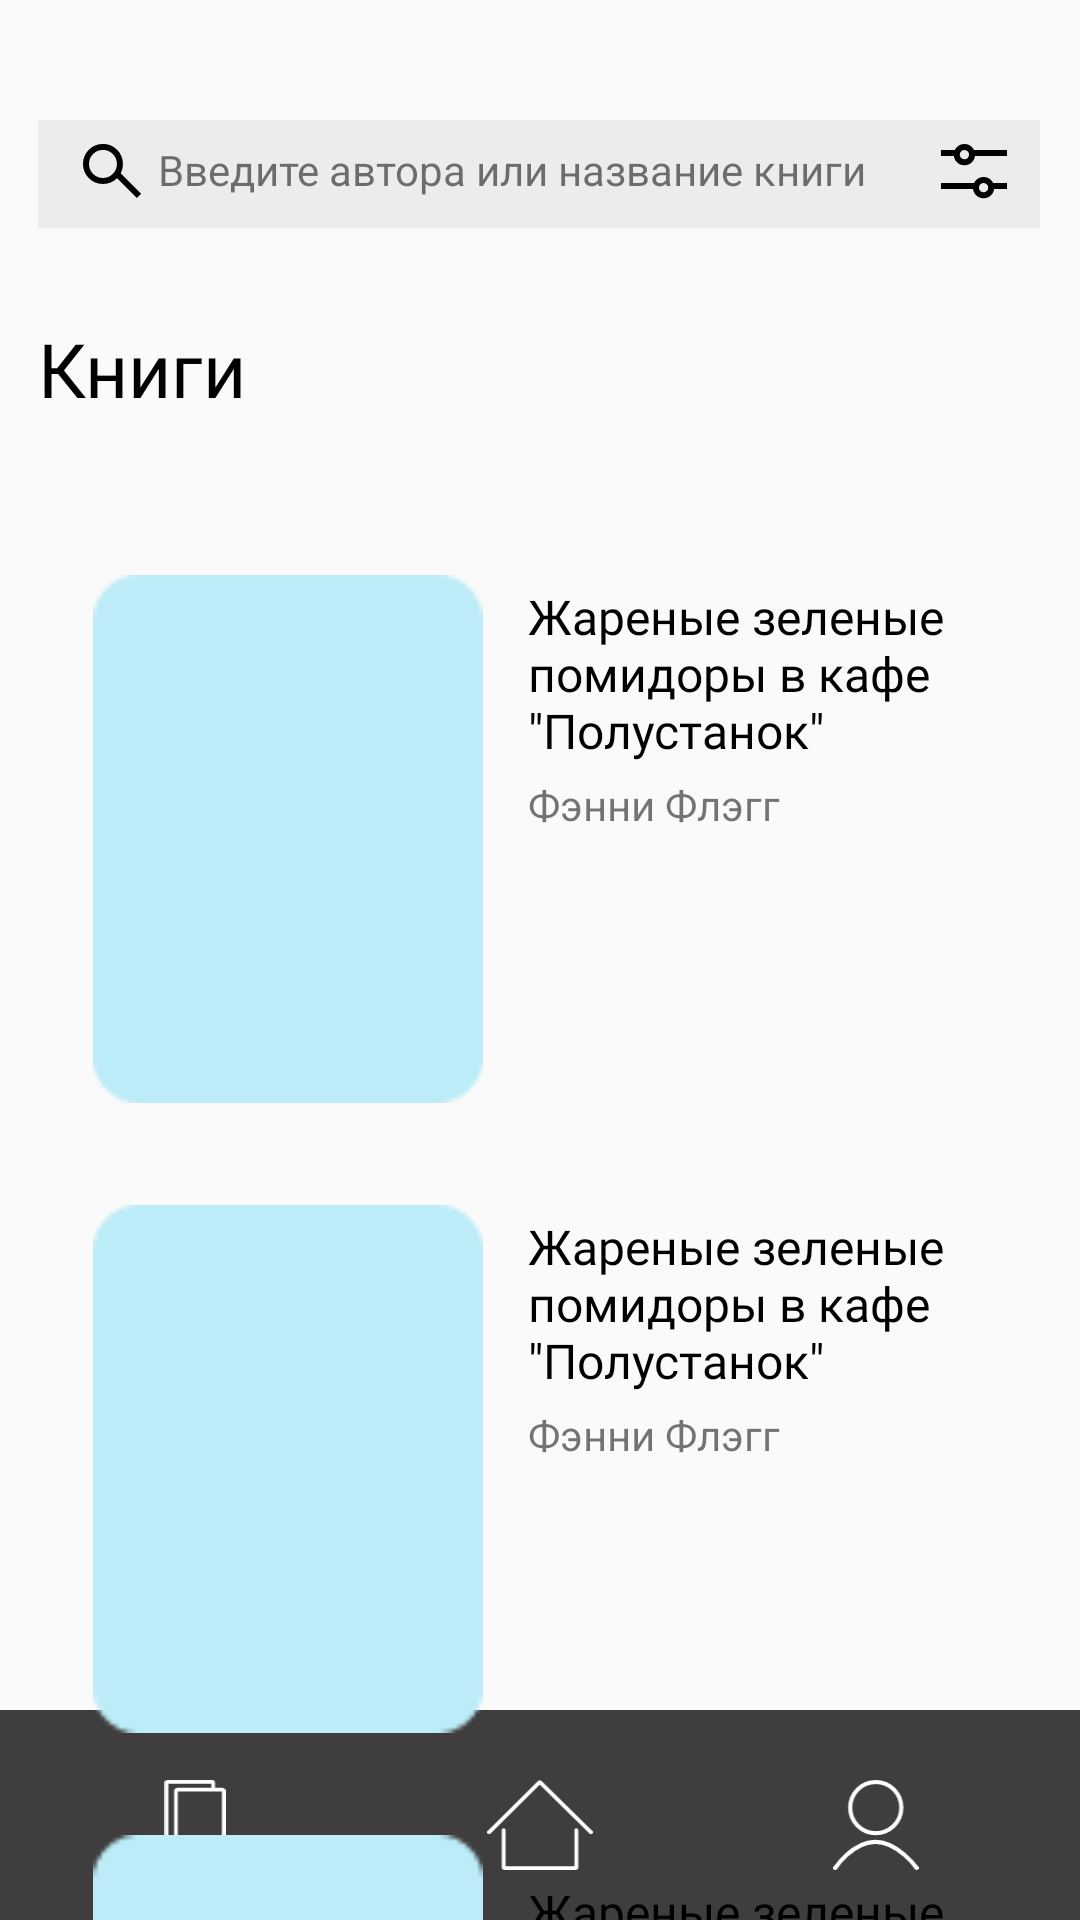

Layout XML and referenced resources for this Android screen:
<!-- AndroidManifest.xml: application theme AppTheme -->
<!-- res/layout/search_res.xml -->
<?xml version="1.0" encoding="utf-8"?>
<android.support.constraint.ConstraintLayout xmlns:android="http://schemas.android.com/apk/res/android"
    xmlns:app="http://schemas.android.com/apk/res-auto"
    xmlns:tools="http://schemas.android.com/tools"
    android:layout_width="match_parent"
    android:layout_height="match_parent">

    <android.support.constraint.ConstraintLayout
        android:id="@+id/constraintLayout"
        android:layout_width="413dp"
        android:layout_height="70dp"
        android:background="@color/colorMenu"
        app:layout_constraintBottom_toBottomOf="parent"
        app:layout_constraintEnd_toEndOf="parent"
        app:layout_constraintStart_toStartOf="parent">

        <ImageView
            android:id="@+id/imageView2"
            android:layout_width="166dp"
            android:layout_height="30dp"
            android:layout_marginStart="96dp"
            android:layout_marginTop="12dp"
            android:layout_marginEnd="96dp"
            android:layout_marginBottom="8dp"
            app:layout_constraintBottom_toBottomOf="parent"
            app:layout_constraintEnd_toEndOf="parent"
            app:layout_constraintHorizontal_bias="0.49"
            app:layout_constraintStart_toStartOf="parent"
            app:layout_constraintTop_toTopOf="parent"
            app:layout_constraintVertical_bias="0.571"
            app:srcCompat="@drawable/ic_home" />

        <ImageView
            android:id="@+id/imageView4"
            android:layout_width="0dp"
            android:layout_height="0dp"
            android:layout_marginEnd="65dp"
            app:layout_constraintBottom_toBottomOf="@+id/imageView2"
            app:layout_constraintEnd_toEndOf="parent"
            app:layout_constraintStart_toEndOf="@+id/imageView5"
            app:layout_constraintTop_toTopOf="@+id/imageView2"
            app:srcCompat="@drawable/ic_profile" />

        <ImageView
            android:id="@+id/imageView5"
            android:layout_width="0dp"
            android:layout_height="0dp"
            android:layout_marginStart="61dp"
            android:layout_marginEnd="167dp"
            app:layout_constraintBottom_toBottomOf="@+id/imageView2"
            app:layout_constraintEnd_toStartOf="@+id/imageView4"
            app:layout_constraintStart_toStartOf="parent"
            app:layout_constraintTop_toTopOf="@+id/imageView2"
            app:srcCompat="@drawable/ic_book" />

    </android.support.constraint.ConstraintLayout>

    <FrameLayout

        android:id="@+id/frameLayout2"
        android:layout_width="334dp"
        android:layout_height="36dp"
        android:layout_marginStart="55dp"
        android:layout_marginTop="40dp"
        android:layout_marginEnd="56dp"
        android:layout_marginBottom="60dp"
        android:background="#ececec"
        app:layout_constraintBottom_toTopOf="@+id/textView3"
        app:layout_constraintEnd_toEndOf="parent"
        app:layout_constraintStart_toStartOf="parent"
        app:layout_constraintTop_toTopOf="parent">

        <ImageView

            android:layout_width="wrap_content"
            android:layout_height="20dp"
            android:layout_marginStart="15dp"
            android:layout_marginTop="7dp"
            android:layout_marginEnd="3dp"
            app:srcCompat="@drawable/ic_search" />

        <TextView

            android:layout_width="wrap_content"
            android:layout_height="wrap_content"
            android:layout_marginStart="40dp"
            android:layout_marginTop="7dp"
            android:text="Введите автора или название книги" />

    </FrameLayout>

    <ImageView
        android:id="@+id/imageView13"
        android:layout_width="wrap_content"
        android:layout_height="wrap_content"
        android:layout_marginTop="7dp"
        android:layout_marginEnd="10dp"
        android:layout_marginBottom="8dp"
        app:layout_constraintBottom_toBottomOf="@+id/frameLayout2"
        app:layout_constraintEnd_toEndOf="@+id/frameLayout2"
        app:layout_constraintTop_toTopOf="@+id/frameLayout2"
        app:srcCompat="@drawable/ic_filter" />

    <TextView
        android:id="@+id/textView21"
        android:layout_width="wrap_content"
        android:layout_height="wrap_content"
        android:layout_marginTop="30dp"
        android:fontFamily="@font/roboto_bold"
        android:text="Книги"
        android:textColor="@color/colorText"
        android:textSize="25sp"
        app:layout_constraintStart_toStartOf="@+id/frameLayout2"
        app:layout_constraintTop_toBottomOf="@+id/frameLayout2" />

    <LinearLayout
        android:id="@+id/linearLayout2"
        android:layout_width="390dp"
        android:layout_height="612dp"
        android:layout_marginStart="1dp"
        android:layout_marginTop="30dp"
        android:orientation="vertical"
        app:layout_constraintStart_toStartOf="parent"
        app:layout_constraintTop_toBottomOf="@+id/textView21">

        <android.support.constraint.ConstraintLayout
            android:layout_width="match_parent"
            android:layout_height="wrap_content">

            <ImageView

                android:id="@+id/imageView18"
                android:layout_width="130dp"
                android:layout_height="200dp"
                android:layout_marginStart="30dp"
                android:layout_marginTop="10dp"
                app:layout_constraintStart_toStartOf="parent"
                app:layout_constraintTop_toTopOf="parent"
                app:srcCompat="@drawable/rectangle3" />

            <TextView
                android:id="@+id/textView25"
                android:layout_width="189dp"
                android:layout_height="0dp"
                android:layout_marginStart="15dp"
                android:layout_marginTop="25dp"
                android:fontFamily="@font/roboto_bold"
                android:text='Жареные зеленые помидоры в кафе "Полустанок" '
                android:textColor="@color/colorText"
                android:textSize="16sp"
                app:layout_constraintStart_toEndOf="@+id/imageView18"
                app:layout_constraintTop_toTopOf="parent" />

            <TextView
                android:id="@+id/textView26"
                android:layout_width="wrap_content"
                android:layout_height="wrap_content"
                android:layout_marginTop="10dp"
                android:layout_marginBottom="102dp"
                android:text="Фэнни Флэгг"
                app:layout_constraintBottom_toBottomOf="parent"
                app:layout_constraintStart_toStartOf="@+id/textView25" />
        </android.support.constraint.ConstraintLayout>

        <android.support.constraint.ConstraintLayout
            android:layout_width="match_parent"
            android:layout_height="wrap_content">

            <ImageView

                android:id="@+id/imageView17"
                android:layout_width="130dp"
                android:layout_height="200dp"
                android:layout_marginStart="30dp"
                android:layout_marginTop="10dp"
                app:layout_constraintStart_toStartOf="parent"
                app:layout_constraintTop_toTopOf="parent"
                app:srcCompat="@drawable/rectangle3" />

            <TextView
                android:id="@+id/textView24"
                android:layout_width="189dp"
                android:layout_height="0dp"
                android:layout_marginStart="15dp"
                android:layout_marginTop="25dp"
                android:fontFamily="@font/roboto_bold"
                android:text='Жареные зеленые помидоры в кафе "Полустанок" '
                android:textColor="@color/colorText"

                android:textSize="16sp"
                app:layout_constraintStart_toEndOf="@+id/imageView17"
                app:layout_constraintTop_toTopOf="parent" />

            <TextView

                android:id="@+id/textView27"
                android:layout_width="wrap_content"
                android:layout_height="wrap_content"
                android:layout_marginBottom="102dp"
                android:text="Фэнни Флэгг"
                app:layout_constraintBottom_toBottomOf="parent"
                app:layout_constraintStart_toStartOf="@+id/textView24" />
        </android.support.constraint.ConstraintLayout>

        <android.support.constraint.ConstraintLayout
            android:layout_width="match_parent"
            android:layout_height="125dp">

            <ImageView
                android:id="@+id/imageView16"
                android:layout_width="130dp"
                android:layout_height="200dp"
                android:layout_marginStart="30dp"
                android:layout_marginTop="10dp"
                app:layout_constraintStart_toStartOf="parent"
                app:layout_constraintTop_toTopOf="parent"
                app:srcCompat="@drawable/rectangle3" />

            <TextView
                android:id="@+id/textView22"
                android:layout_width="184dp"
                android:layout_height="67dp"
                android:layout_marginStart="15dp"

                android:layout_marginTop="25dp"
                android:layout_marginBottom="10dp"
                android:fontFamily="@font/roboto_bold"
                android:text='Жареные зеленые помидоры в кафе "Полустанок" '
                android:textColor="@color/colorText"
                android:textSize="16sp"
                app:layout_constraintBottom_toBottomOf="parent"
                app:layout_constraintStart_toEndOf="@+id/imageView16"
                app:layout_constraintTop_toTopOf="parent" />

            <TextView
                android:id="@+id/textView23"
                android:layout_width="wrap_content"
                android:layout_height="wrap_content"
                android:text="Фэнни Флэгг"
                app:layout_constraintStart_toStartOf="@+id/textView22"
                app:layout_constraintTop_toBottomOf="@+id/textView22" />
        </android.support.constraint.ConstraintLayout>
    </LinearLayout>

</android.support.constraint.ConstraintLayout>
<!-- resources referenced by this layout -->
<resources>
  <color name="colorMenu">#3F3D3D</color>
  <color name="colorText">#000000</color>
  <!-- drawable ic_book (drawable) -->
  <vector xmlns:android="http://schemas.android.com/apk/res/android"
      android:width="133dp"
      android:height="196dp"
      android:viewportWidth="133"
      android:viewportHeight="196">
    <path
        android:pathData="M29,21L125,21A4,4 0,0 1,129 25L129,188A4,4 0,0 1,125 192L29,192A4,4 0,0 1,25 188L25,25A4,4 0,0 1,29 21z"
        android:strokeWidth="8"
        android:fillColor="#00000000"
        android:strokeColor="#ffffff"/>
    <path
        android:pathData="M106,18V6C106,4.895 105.105,4 104,4H6.5C5.395,4 4.5,4.895 4.5,6V173.5C4.5,174.605 5.395,175.5 6.5,175.5H23.5"
        android:strokeWidth="8"
        android:fillColor="#00000000"
        android:strokeColor="#ffffff"
        android:strokeLineCap="round"/>
  </vector>
  <!-- drawable ic_home (drawable) -->
  <vector xmlns:android="http://schemas.android.com/apk/res/android"
      android:width="219dp"
      android:height="187dp"
      android:viewportWidth="219"
      android:viewportHeight="187">
    <path
        android:pathData="M34,104V181C34,182.105 34.895,183 36,183H183C184.105,183 185,182.105 185,181V104"
        android:strokeWidth="8"
        android:fillColor="#00000000"
        android:strokeColor="#ffffff"
        android:strokeLineCap="round"/>
    <path
        android:pathData="M4,108.5L107.596,5.397C108.373,4.624 109.629,4.621 110.411,5.391L215,108.5"
        android:strokeWidth="8"
        android:fillColor="#00000000"
        android:strokeColor="#ffffff"
        android:strokeLineCap="round"/>
  </vector>
  <!-- drawable ic_profile (drawable) -->
  <vector xmlns:android="http://schemas.android.com/apk/res/android"
      android:width="167dp"
      android:height="176dp"
      android:viewportWidth="167"
      android:viewportHeight="176">
    <path
        android:pathData="M4,172C4,172 36.797,121.971 80.703,121.014C126.127,120.024 163,172 163,172"
        android:strokeWidth="8"
        android:fillColor="#00000000"
        android:strokeColor="#ffffff"
        android:strokeLineCap="round"/>
    <path
        android:pathData="M83,54m-50,0a50,50 0,1 1,100 0a50,50 0,1 1,-100 0"
        android:strokeWidth="8"
        android:fillColor="#00000000"
        android:strokeColor="#ffffff"/>
  </vector>
  <!-- drawable ic_search (drawable) -->
  <vector xmlns:android="http://schemas.android.com/apk/res/android"
      android:width="20dp"
      android:height="18dp"
      android:viewportWidth="20"
      android:viewportHeight="18">
    <path
        android:pathData="M6.6522,6.6522m-5.6522,0a5.6522,5.6522 0,1 1,11.3043 0a5.6522,5.6522 0,1 1,-11.3043 0"
        android:strokeWidth="2"
        android:fillColor="#00000000"
        android:strokeColor="#000000"/>
    <path
        android:pathData="M11.6636,10.2494L18.7071,17.2929"
        android:strokeWidth="2"
        android:fillColor="#00000000"
        android:strokeColor="#000000"/>
  </vector>
  <style name="AppTheme" parent="Theme.AppCompat.Light.NoActionBar">
          
          <item name="colorPrimary">@color/colorPrimary</item>
          <item name="colorPrimaryDark">@color/colorPrimaryDark</item>
          <item name="colorAccent">@color/colorAccent</item>
  
          <item name="windowNoTitle">true</item>
          <item name="android:windowFullscreen">true</item>
      </style>
  <color name="colorPrimary">#8b0092</color>
  <color name="colorPrimaryDark">#5d0062</color>
  <color name="colorAccent">#E6E6E6</color>
</resources>
